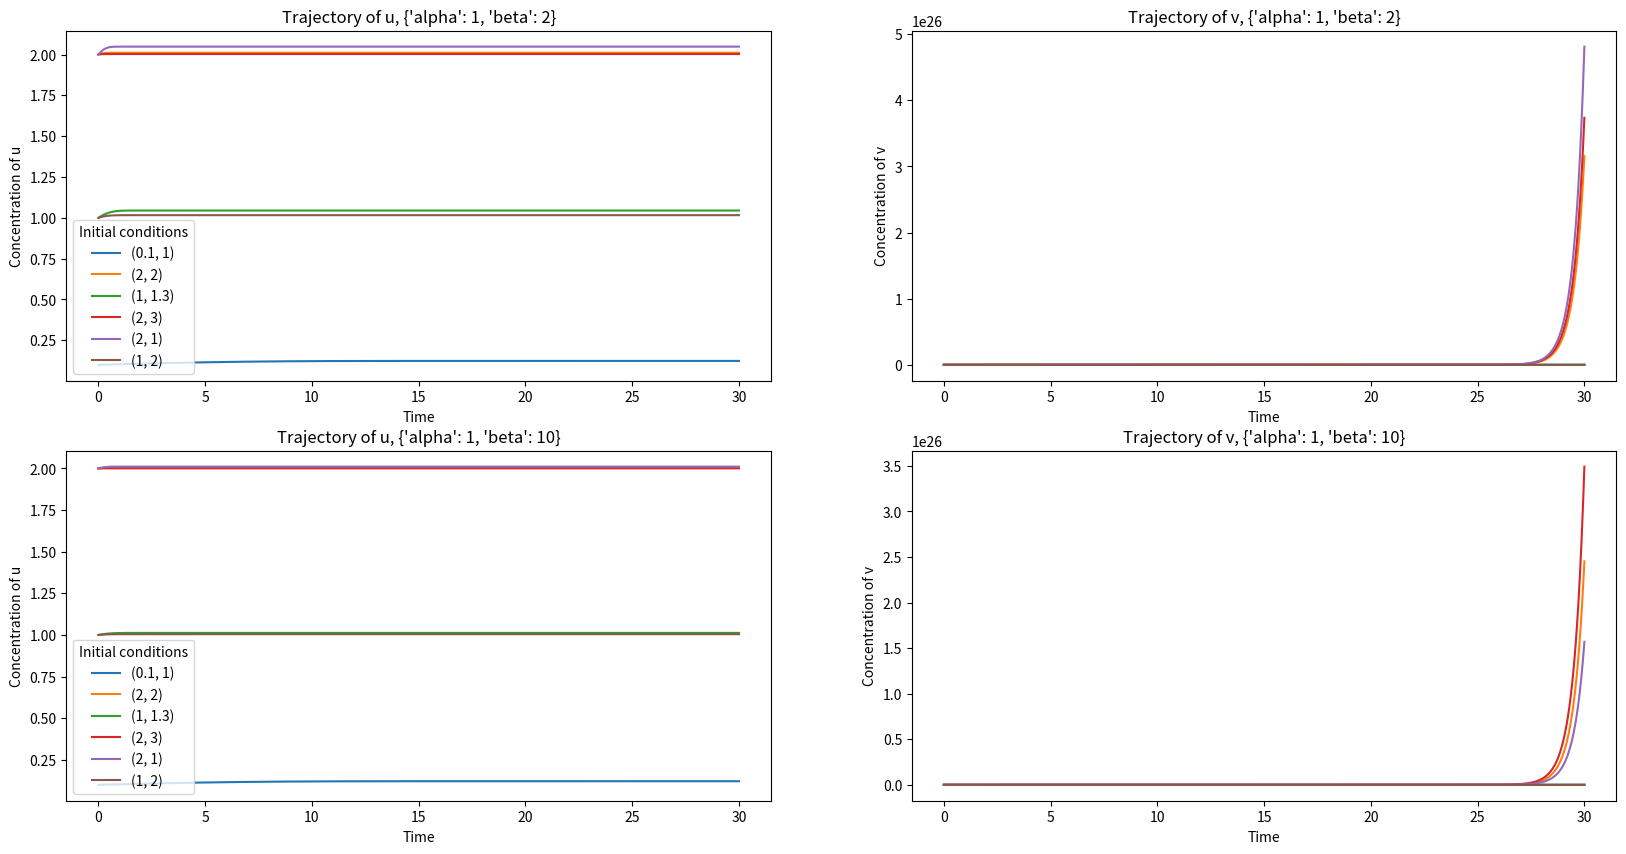
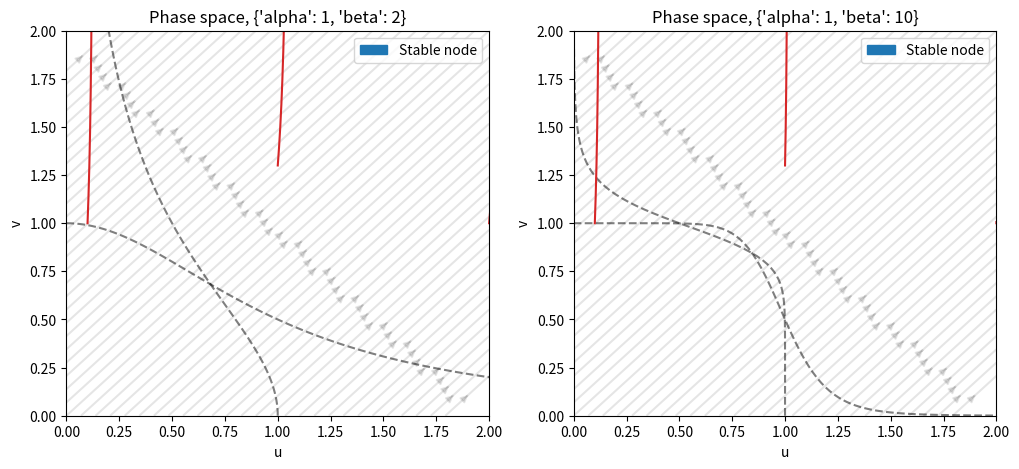

These figures' Python source, in order:
# [redacted]
from functools import partial 
from collections import defaultdict 
import numpy as np # Numerical computing library
import matplotlib.pyplot as plt # Plotting library
import scipy.integrate #Integration library
from mpl_toolkits.mplot3d import axes3d #Used for the 3d bifurcation plot
import matplotlib.patches as mpatches #used to write custom legends

# Exercise: 
# - Simulate this system using scipy.integrate.odeint
# - Draw the trajectories using matplotlib.pyplot.plot

# We will look at those set of parameters
scenarios = [{'alpha':1, 'beta':2}, {'alpha':1, 'beta':10}]
#scenarios = [{'alpha':1, 'beta':10}]
#for k in range(2,3):
#    scenarios.append({'alpha':10**k, 'beta': 1 })

# On this timespan
time = np.linspace(0, 30, 10000)

# Here is a list of interesting initial conditions:
initial_conditions = [(.1,1), (2,2),(1,1.3),(2,3),(2,1),(1,2)]

def cellular_switch(y,t,alpha, beta):
    """ ODE system modeling Gardner's bistable cellular switch
    Args:
        y (array): (concentration of u, concentration of v)
        t (float): Time
        alpha (float): maximum rate of repressor synthesis 
        beta (float): degree of cooperative behavior.
    Return: dy/dt
    """
    u, v = y # you can use y[0], y[1] instead. 
    return np.array([ np.exp(-v)*(alpha*(u**2))/(1+beta*(u**2)) ,
                     u*v])

def cellular_switch_orig(y,t,alpha, beta):
    """ ODE system modeling Gardner's bistable cellular switch
    Args:
        y (array): (concentration of u, concentration of v)
        t (float): Time
        alpha (float): maximum rate of repressor synthesis 
        beta (float): degree of cooperative behavior.
    Return: dy/dt
    """
    u, v = y # you can use y[0], y[1] instead. 
    return np.array([(alpha/(1+v**beta)) - u ,
                     (alpha/(1+u**beta)) - v])

def plot_flow(ax, param, uspace, vspace):
    """Plot the flow of the symmetric cellular switch system"""
    X,Y = np.meshgrid(uspace,vspace)
    a = cellular_switch([X,Y],0,**param)
    ax.streamplot(X,Y,a[0,:,:], a[0,:,:], color=(0,0,0,.1))
    ax.set(xlim=(uspace.min(),uspace.max()), ylim=(vspace.min(),vspace.max()))

def findroot(func, init): 
    """ Find root of equation function(x)=0
    Args:
        - the system (function),
        - the initial values (type list or np.array)

    return: correct equilibrium (type np.array) 
            if the numerical method converge or return nan
    """
    sol, info, convergence, sms = scipy.optimize.fsolve(func, init, full_output=1)
    if convergence == 1:
        return sol
    return np.array([np.nan]*len(init))

def find_unique_equilibria(flow, starting_points):
    '''Return the list of unique equilibria of a flow 
    starting around starting_points'''
    equilibria = [] 
    roots = [findroot(flow, init) 
             for init in starting_points]
    # Only keep unique equilibria 
    for r in roots:
        if (not any(np.isnan(r)) and
            not any([all(np.isclose(r, x)) for x in equilibria])):
            equilibria.append(r)
    return equilibria

def jacobian_cellular_switch(u,v, alpha, beta):
    """ Jacobian matrix of the ODE system modeling Gardner's bistable cellular switch
    Args:
        u (float): concentration of u, 
        v (float): concentration of v,
        alpha (float): maximum rate of repressor synthesis, 
        beta (float): degree of cooperative behavior.
    Return: np.array 2x2"""
    return - np.array([[1, alpha*beta*v**(beta-1) / (1+v**beta)**2  ],
                       [alpha*beta*u**(beta-1) / (1+u**beta)**2, 1]])

def stability(jacobian):
    """ Stability of the equilibrium given its associated 2x2 jacobian matrix. 
    Args:
        jacobian (np.array 2x2): the jacobian matrix at the equilibrium point.
    Return:
        (string) status of equilibrium point 
    """
    determinant = np.linalg.det(jacobian)
    trace = np.matrix.trace(jacobian)
    if np.isclose(trace,0) and np.isclose(determinant,0):
        nature = "Center (Hopf)"
    elif np.isclose(determinant,0):
        nature = "Transcritical (Saddle-Node)"
    elif determinant < 0:
        nature = "Saddle"
    else:
        nature = "Stable" if trace < 0 else "Unstable"
        nature += " focus" if (trace**2 - 4 * determinant) < 0 else " node"
    return nature

EQUILIBRIUM_COLOR = {'Stable node':'C0',
                    'Unstable node':'C1', 
                    'Saddle':'C4',
                    'Stable focus':'C3',
                    'Unstable focus':'C2',
                    'Center (Hopf)':'C5',
                    'Transcritical (Saddle-Node)':'C6'}
def plot_equilibrium(ax, position, nature, legend=True):
    """Draw equilibrium points at position with the color 
       corresponding to their nature"""
    for pos, nat in zip(position,nature):
        ax.scatter(pos[0],pos[1],
                   color= (EQUILIBRIUM_COLOR[nat] 
                           if nat in EQUILIBRIUM_COLOR
                           else 'k'),
                   zorder=100)
        
    if legend:
        # Draw a legend for the equilibrium types that were used.
        labels = list(frozenset(nature))
        ax.legend([mpatches.Patch(color=EQUILIBRIUM_COLOR[n]) for n in labels], labels)

def numerical_continuation(f, initial_u, lbda_values):
    """ Find the roots of the parametrised non linear equation.  
    
    Iteratively find approximate solutions of `F(u, lambda) = 0` 
    for several values of lambda. The solution of the step i is
    used as initial guess for the numerical solver at step i+1. 
    The first inital guess is initial_u (for lbda_values[0]).        
    
    Args:
        f (function): Function of u and lambda.
        initial_u (float): Starting point for the contiunation.
        lbda_values (array): Values of the parameter lambda (in the order of the continuation process).
    
    Return: 
        (numpy.array) output[i] is the solutions of f(u,lbda_values[i]) = 0
         NaN if the algorithm did not converge.
    """
    eq = []
    for lbda in lbda_values:
        eq.append(findroot(lambda x: f(x,lbda),
                           eq[-1] if eq else initial_u))
    return eq

def func(u, lbda):
    return cellular_switch(u, t=0, alpha=1., beta=lbda)

def get_segments(values):
    """Return a dict listing the interval where values is constant.
    Return:
        A dict mapping (start, finish) index to value"""
    start = 0
    segments = {}
    for i,val in enumerate(values[1:],1):
        if val != values[start] or i == len(values)-1:
            segments[(start,i)] = values[start]
            start = i
    return segments

def plot_bifurcation(ax, branches, lbdaspace):
    """Function to draw nice bifurcation graph
    Args:
        ax: object of the plt.subplots
        branches: a list of two lists giving the position and
        the nature of the equilibrium.
        lbda_space: bifurcation parameter space
    """
    labels = frozenset()
    for eq, nature in branches:
        labels = labels.union(frozenset(nature))
        segments = get_segments(nature)
        for idx, n in segments.items():
            ax.plot(lbdaspace[idx[0]:idx[1]],eq[idx[0]:idx[1]],
                     color=EQUILIBRIUM_COLOR[n] if n in EQUILIBRIUM_COLOR else 'k')
    ax.legend([mpatches.Patch(color=EQUILIBRIUM_COLOR[n]) for n in labels],
              labels)

def asymmetrical_cellular_switch(y,t,alpha, beta1, beta2):
    """Flow of the asymmetrical cellular switch model.
    Args: 
        y: (concentration of u, concentration of v)
        t: time (unused, this system is autonomous)
        alpha: maximum production of u or v
        beta1: non-linearity parameter of the effect v->u
        beta2: non-linearity parameter of the effect u->v
    Return: (np.array) [du/dt, dv/dt]
    """
    u, v = y 
    return np.array([(alpha/(1+v**beta1)) - u ,
                     (alpha/(1+u**beta2)) - v])
def jacobian_asymmetrical_cellular_switch(u,v, alpha, beta1, beta2):
    """Jacobian of the assymetrical cellular switch model.
    Args: 
        u: concentration of u
        v: concentration of v
        alpha: maximum production of u or v
        beta1: non-linearity parameter of the effect v->u
        beta2: non-linearity parameter of the effect u->v
    Return: (np.array) 2x2 Jacobian matrix. 
    """
    return - np.array([[1, alpha*beta1*v**(beta1-1) / (1+v**beta1)**2],
                       [alpha*beta2*u**(beta2-1) / (1+u**beta2)**2, 1]])

def plot_isocline(ax, uspace, vspace, alpha, beta, color='k', style='--', opacity=.5):
    """Plot the isoclines of the symmetric cellular switch system"""
    ax.plot(uspace, alpha/(1+uspace**beta), style, color=color, alpha=opacity)
    ax.plot(alpha/(1+vspace**beta),vspace, style, color=color, alpha=opacity)
    ax.set(xlabel='u',ylabel='v')

# Do the simulations.
# Remember that we define f as the partial application of cellular_switch. 
trajectory = {}
for i,param in enumerate(scenarios):
    for j,ic in enumerate(initial_conditions):
        trajectory[i,j] = scipy.integrate.odeint(partial(cellular_switch, **param),
                                                 y0=ic,
                                                 t=time)

# Draw the trajectories. 
fig, ax = plt.subplots(2,2,figsize=(20,10))
for i,param in enumerate(scenarios):
    for j,ic in enumerate(initial_conditions):
        ax[i][0].set(xlabel='Time', ylabel='Concentration of u', title='Trajectory of u, {}'.format(param))
        ax[i][1].set(xlabel='Time', ylabel='Concentration of v', title='Trajectory of v, {}'.format(param))
        l = ax[i][0].plot(time,trajectory[i,j][:,0], label=ic)
        ax[i][1].plot(time,trajectory[i,j][:,1], color=l[0].get_color())
    ax[i][0].legend(title='Initial conditions')

equilibria = {}
for i, param in enumerate(scenarios):
    
    # Find the position of the equilibirum around the endpoint of each trajectory. 
    flow = partial(cellular_switch,t=0, **param)
    starting_points = [trajectory[i,j][-1,:] for j 
                       in range(len(initial_conditions))] 
    equilibria[i] = find_unique_equilibria(flow, starting_points)
    print('{} Equilibrium point(s) for parameters: {}'.format(len(equilibria[i]), param))

# Find the nature of the equilibria
equilibria_nature = {}
for i, param in enumerate(scenarios):
    print('\nParameters: {}'.format(param))
    equilibria_nature[i] = []
    for (u,v) in equilibria[i]:
        equilibria_nature[i].append(stability(jacobian_cellular_switch(u,v, **param)))
        print("{} in ({} {})".format( equilibria_nature[i][-1], u,v,))

plt.show()

uspace = np.linspace(0,2,100)
vspace = np.linspace(0,2,100)

fig, ax = plt.subplots(1,2, figsize=(12,5))
for i, param in enumerate(scenarios):
    ax[i].set(xlabel='u', ylabel='v', title="Phase space, {}".format(param))
    plot_flow(ax[i], param, uspace=uspace, vspace=vspace)
    plot_isocline(ax[i], **param, uspace=uspace, vspace=vspace)
    for j in range(len(initial_conditions)):
        ax[i].plot(trajectory[i,j][:,0],trajectory[i,j][:,1], color='C3')
    plot_equilibrium(ax[i], equilibria[i], equilibria_nature[i])

plt.show()

""" beta_space = np.linspace(10,0.5,1000)
starting_points = [(.5, .99), (0.84, .84), (.99, .5)]

fig, ax = plt.subplots(1,1,figsize=(12,5))
ax.set(xlabel='Beta', ylabel='u')
for init in starting_points:
    
    # Plot the starting points
    dots = plt.scatter(beta_space[0],init[0], color='k')
    
    # Perform numerical continuation. 
    eq = numerical_continuation(func, np.array(init), beta_space)
    plt.plot(beta_space, [x[1] for x in eq], color='k') """

#plt.show()